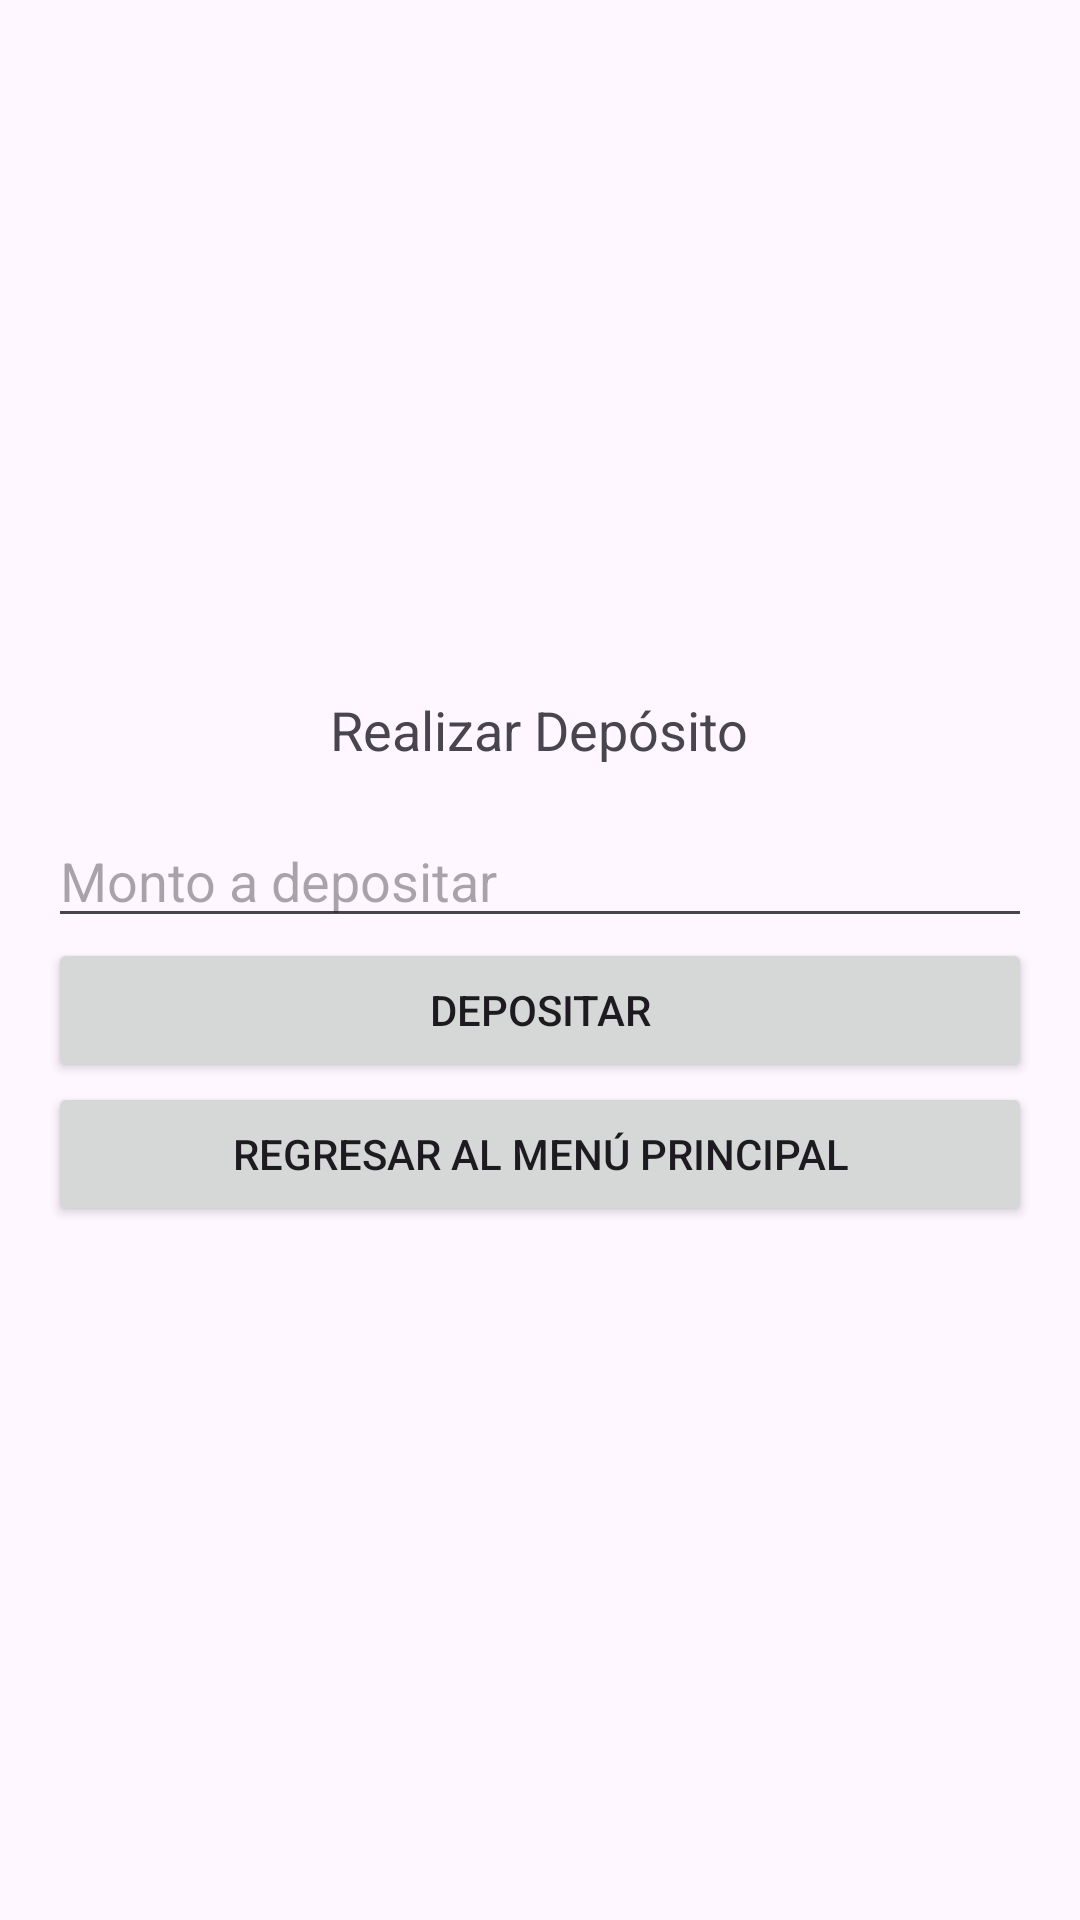

Write the Android layout XML for this screen, with the resource values it uses.
<!-- AndroidManifest.xml: application theme Theme.SimuladorBanco -->
<!-- res/layout/activity_deposito.xml -->
<LinearLayout
    xmlns:android="http://schemas.android.com/apk/res/android"
    android:layout_width="match_parent"
    android:layout_height="match_parent"
    android:orientation="vertical"
    android:padding="16dp"
    android:gravity="center_vertical">

    <TextView
        android:id="@+id/textViewTituloDeposito"
        android:layout_width="wrap_content"
        android:layout_height="wrap_content"
        android:text="Realizar Depósito"
        android:textSize="18sp"
        android:layout_gravity="center"
        android:layout_marginBottom="16dp"/>

    <EditText
        android:id="@+id/editTextMontoDeposito"
        android:layout_width="match_parent"
        android:layout_height="wrap_content"
        android:hint="Monto a depositar"
        android:inputType="numberDecimal"/>

    <Button
        android:id="@+id/buttonDepositar"
        android:layout_width="match_parent"
        android:layout_height="wrap_content"
        android:text="Depositar"/>

    <Button
        android:id="@+id/buttonRegresarMenu"
        android:layout_width="match_parent"
        android:layout_height="wrap_content"
        android:text="Regresar al menú principal"/>

</LinearLayout>
<!-- resources referenced by this layout -->
<resources>
  <style name="Theme.SimuladorBanco" parent="Base.Theme.SimuladorBanco" />
  <style name="Base.Theme.SimuladorBanco" parent="Theme.Material3.DayNight.NoActionBar">
          
          
      </style>
</resources>
